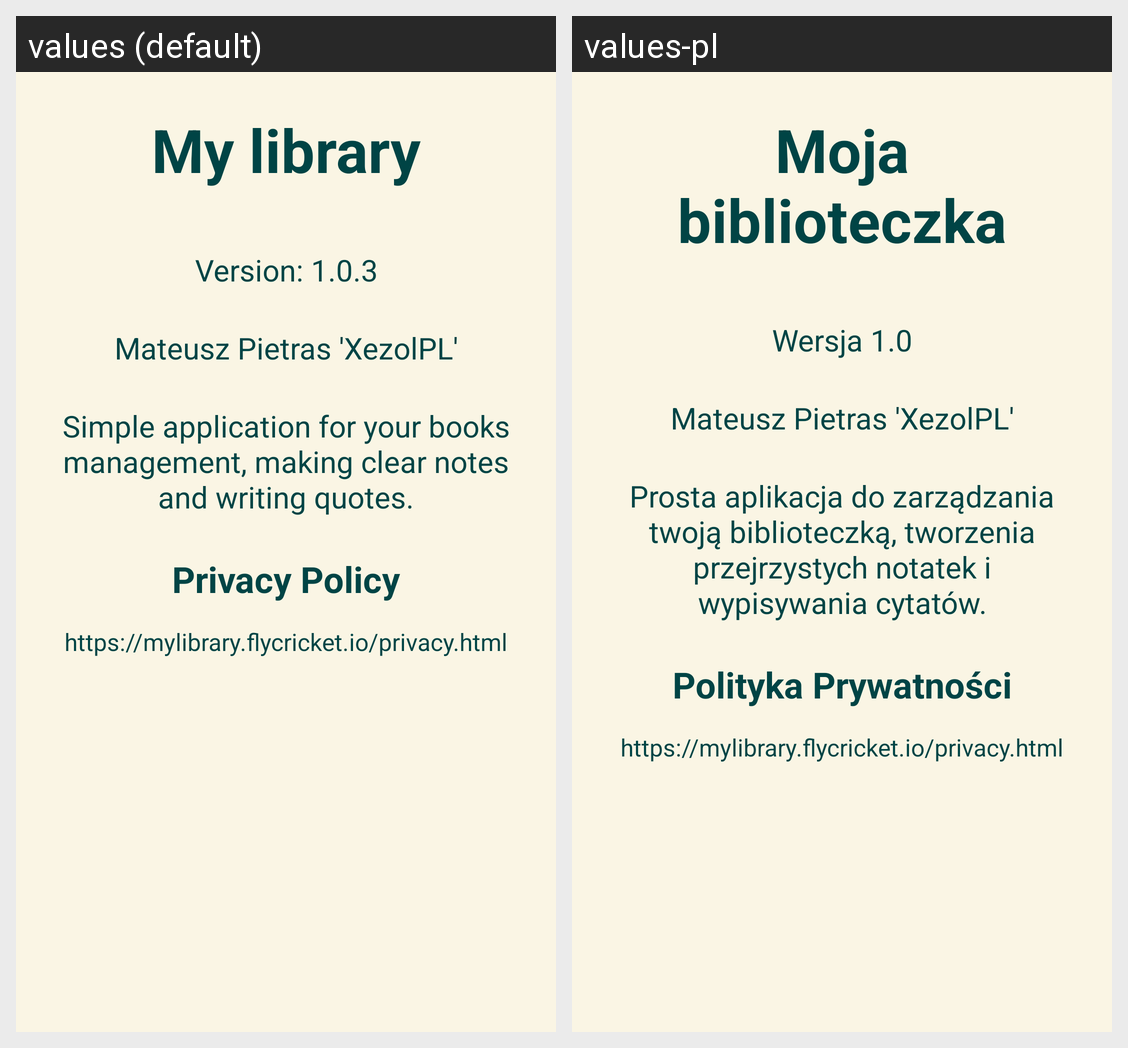

This grid shows one Android layout under two languages. Give, for every string resource on the screen, its name, the default text and each shown locale's text.
Android screen res/layout/fragment_contact.xml rendered under 2 locales, left to right: values (default), values-pl. Device: Nexus 5 (rendered at 1080×1920; each locale shown at half size, 540×960, under a caption strip naming it); theme AppTheme.
Strings drawn on this screen, with the default value and each locale's value (text and hints the layout hard-codes, and strings that could not be matched under every locale, appear in the picture but are not listed):

app_name
  values: My library
  values-pl: Moja biblioteczka

app_version
  values: Version: 1.0.3
  values-pl: Wersja 1.0

mateusz_pietras_xezolpl
  values: Mateusz Pietras 'XezolPL'
  values-pl: Mateusz Pietras 'XezolPL'  [not translated; the default value is used]

app_description
  values: Simple application for your books management, making clear notes and writing quotes.
  values-pl: Prosta aplikacja do zarządzania twoją biblioteczką, tworzenia przejrzystych notatek i wypisywania cytatów.

privacy_policy
  values: Privacy Policy
  values-pl: Polityka Prywatności

private_policy_link
  values: https://mylibrary.flycricket.io/privacy.html
  values-pl: https://mylibrary.flycricket.io/privacy.html  [not translated; the default value is used]
